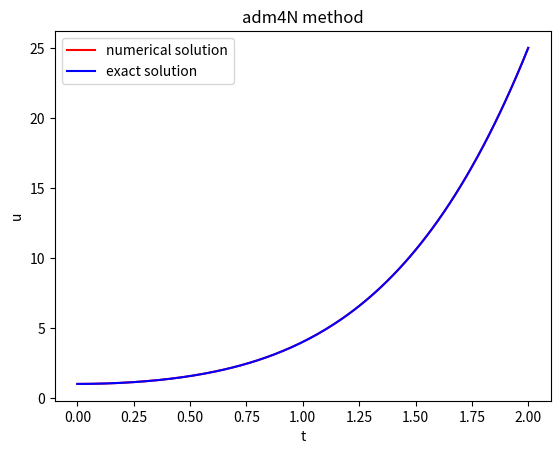

This chart was generated by the following Python code:
import numpy as np
import matplotlib.pyplot as plt


def adm4N(f,u0,n):
    t = np.zeros(n + 1)
    u = np.zeros(n + 1)
    u[0] = u0
    t[0] = 0
    h = 2.0 / float(n)
    for i in range(n):
        k1 = f(t[i],u[i])
        k2 = f( t[i]+0.5*h, u[i]+h*0.5*k1)
        k3 = f( t[i]+0.5*h, u[i]+h*0.5*k2)
        k4 = f( t[i]+h, u[i]+h*k3)
        u[i+1] = u[i] + h*(k1 + 2*k2 + 2*k3 + k4)/6
        t[i+1] = t[i] + h        
        if i < 3:
            print(u[0],u[1],u[2],u[3])
        else:
            u[i+1]=u[i]+h/24*(55*f(t[i],u[i])-59*f(t[i-1],u[i-1])+37*f(t[i-2],u[i-2])-9*f(t[i-3],u[i-3]))
            u[i+1]=u[i]+h/24*(9*f(t[i+1],u[i+1])+19*f(t[i],u[i])-5*f(t[i-1],u[i-1])+f(t[i-2],u[i-2]))

    return u,t
def f(t,u):  
    return 4*t*u**0.5



def exact(fe,ue0, n):
    ue = np.zeros(n + 1)
    t = np.zeros(n + 1)
    ue[0] = ue0
    t[0] = 0
    dt = 2.0 / float(n)
    for i in range(n):
        t[i + 1] = t[i] + dt
        ue[i+1] = fe(t[i+1])
    return ue, t

def fe(t):
    return (1 + t **2) ** 2


u, t = adm4N(f, u0 = 1,  n=160)
print(u)

ue, t = exact(fe, ue0 = 1,  n=160)
print(ue)

error=  np.abs(ue - u)
print(error)

maxerror=np.max(error)
print(maxerror)


plt.plot(t, u, label = "numerical solution", color = 'red')
plt.plot(t, ue, label = "exact solution", color = "blue")

plt.xlabel("t")
plt.ylabel("u")
plt.title("adm4N method")
plt.legend()
plt.savefig("figure6.pdf")
plt.show()

